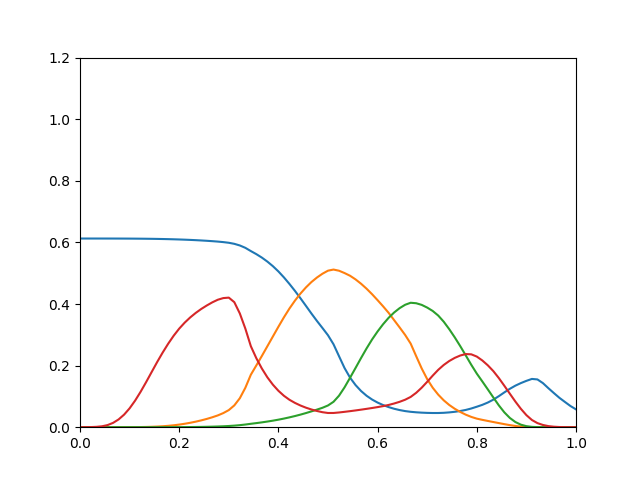

Data behind this chart, as committed beside it:
0.6126, 6.095e-12, 4.935e-15, 2.871e-05
0.6126, 4.132e-10, 2.485e-13, 0.0001169
0.6126, 1.207e-08, 6.964e-12, 0.000396
0.6126, 1.139e-07, 9.23e-11, 0.001175
0.6126, 6.548e-07, 7.686e-10, 0.002999
0.6125, 2.48e-06, 4.542e-09, 0.006852
0.6125, 7.96e-06, 2.083e-08, 0.01401
0.6125, 2.245e-05, 7.895e-08, 0.02518
0.6124, 5.551e-05, 2.547e-07, 0.0408
0.6123, 0.0001226, 7.183e-07, 0.06127
0.6122, 0.0002463, 1.808e-06, 0.08631
0.612, 0.0004574, 4.134e-06, 0.1151
0.6118, 0.0007944, 8.705e-06, 0.1464
0.6116, 0.001303, 1.709e-05, 0.1791
0.6113, 0.002037, 3.156e-05, 0.2115
0.611, 0.003054, 5.53e-05, 0.2423
0.6106, 0.004422, 9.26e-05, 0.271
0.6101, 0.006208, 0.0001489, 0.2971
0.6095, 0.00845, 0.0002309, 0.32
0.6089, 0.01114, 0.0003456, 0.3396
0.6081, 0.01433, 0.0005022, 0.3564
0.6073, 0.01799, 0.0007091, 0.3711
0.6063, 0.02216, 0.000977, 0.3839
0.6052, 0.02686, 0.001318, 0.3951
0.604, 0.0322, 0.00175, 0.4053
0.6027, 0.03826, 0.00229, 0.4138
0.6009, 0.04582, 0.002983, 0.4192
0.5988, 0.05557, 0.003877, 0.4207
0.5953, 0.07081, 0.005074, 0.4059
0.59, 0.09406, 0.006632, 0.3693
0.5824, 0.1279, 0.008644, 0.3202
0.5718, 0.1704, 0.01105, 0.263
0.5618, 0.2007, 0.01329, 0.2238
0.5506, 0.2313, 0.01571, 0.1905
0.5377, 0.2629, 0.01836, 0.1619
0.5228, 0.2945, 0.02122, 0.1381
0.5057, 0.3261, 0.02442, 0.1182
0.4864, 0.3567, 0.028, 0.102
0.4652, 0.3852, 0.03193, 0.08909
0.4426, 0.4109, 0.03618, 0.07892
0.4187, 0.4338, 0.04084, 0.07043
0.3939, 0.4539, 0.04591, 0.06336
0.3689, 0.4714, 0.0514, 0.05746
0.3448, 0.486, 0.05711, 0.05266
0.3219, 0.4984, 0.06308, 0.04867
0.2985, 0.5082, 0.07059, 0.04614
0.2693, 0.5118, 0.08247, 0.04618
0.2305, 0.508, 0.1023, 0.04782
0.1922, 0.5005, 0.1293, 0.04989
0.1609, 0.4917, 0.1605, 0.05207
0.1368, 0.4799, 0.1924, 0.05444
0.1175, 0.4658, 0.2246, 0.05695
0.1021, 0.4496, 0.2558, 0.05958
0.0898, 0.4317, 0.2849, 0.06233
0.07994, 0.4124, 0.3109, 0.06527
0.07189, 0.3924, 0.3344, 0.06846
0.06528, 0.3713, 0.3551, 0.07224
0.05988, 0.3476, 0.3725, 0.07695
0.05562, 0.3239, 0.3866, 0.08247
0.05231, 0.2994, 0.3975, 0.08922
0.04997, 0.2715, 0.404, 0.09829
... 30 more rows
